Labelled photos from "converted_dataset", an image-classification folder in julkaswieta/coffee-defects. The possible labels are: defect, longberry, peaberry, premium.

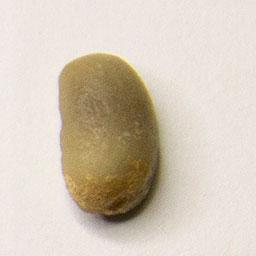
Label: longberry

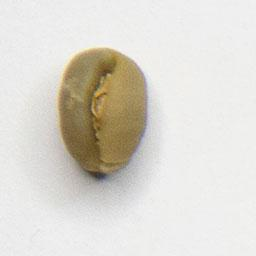
Label: peaberry

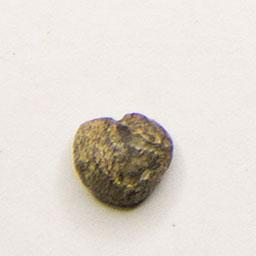
Label: defect

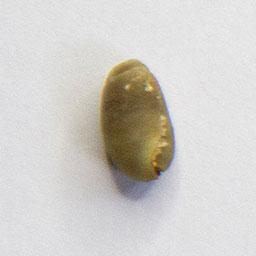
Label: peaberry

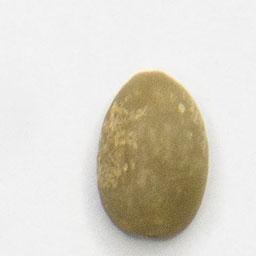
Label: premium

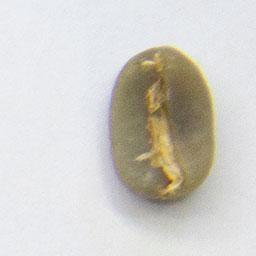
Label: longberry
